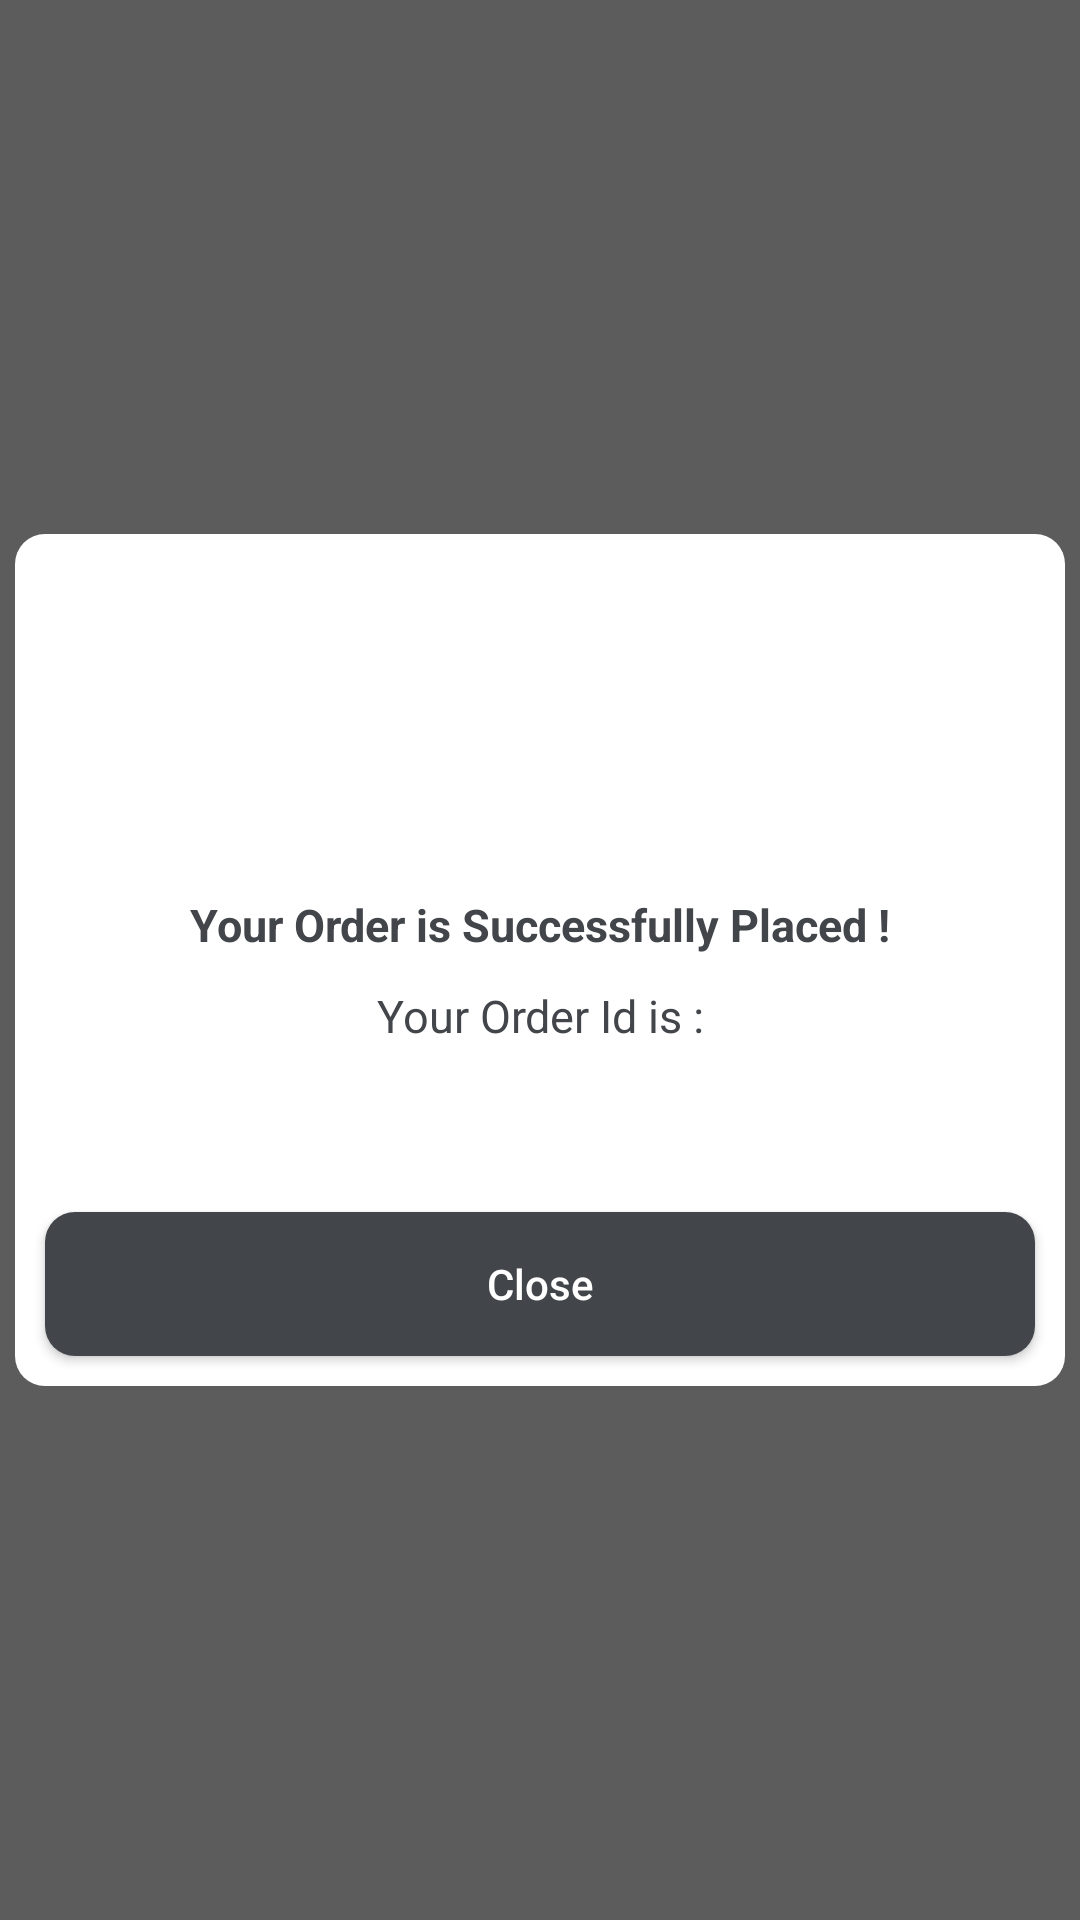

Android layout source for this screen:
<!-- AndroidManifest.xml: application theme AppTheme -->
<!-- res/layout/payment_success_popup.xml -->
<?xml version="1.0" encoding="utf-8"?>
<LinearLayout xmlns:android="http://schemas.android.com/apk/res/android"
    android:orientation="vertical" android:layout_width="match_parent"
    android:layout_height="match_parent"
    android:gravity="center"

    android:layout_gravity="center"
  android:background="@color/glass">
    <LinearLayout
        android:layout_width="match_parent"
        android:layout_height="wrap_content"
        android:orientation="vertical"
        android:gravity="center"
        android:layout_margin="5dp"
        android:background="@drawable/buttonlogin"
        android:backgroundTint="@color/white">

    <ImageView
        android:layout_width="100dp"
        android:layout_height="100dp"
        android:layout_margin="10dp"
        android:id="@+id/failed_logo"
        android:src="@drawable/ic_check_circle_black_24dp"
        android:tint="@color/color2"
        ></ImageView>
    <TextView
        android:layout_width="match_parent"
        android:layout_marginBottom="10dp"
        android:layout_height="wrap_content"
        android:gravity="center_horizontal"
        android:text="Your Order is Successfully Placed !"
        android:textSize="15sp"
        android:textStyle="bold"
        android:textColor="@color/color1"
        android:id="@+id/title_text_alert"></TextView>
    <TextView
        android:layout_width="match_parent"
        android:layout_marginBottom="10dp"
        android:layout_height="wrap_content"
        android:gravity="center_horizontal"
        android:text="Your Order Id is :"
        android:textSize="15sp"
        android:textColor="@color/color1"
        ></TextView>
    <TextView
        android:layout_width="match_parent"
        android:layout_marginBottom="5dp"
        android:layout_height="wrap_content"
        android:gravity="center_horizontal"
        android:textSize="15sp"
        android:textStyle="bold"
        android:textColor="@color/color1"
        android:id="@+id/content_text"></TextView>
    <Button
        android:id="@+id/cancel"
        android:layout_width="match_parent"
        android:layout_height="wrap_content"
        android:layout_marginLeft="10dp"
        android:layout_marginTop="20dp"
        android:layout_marginRight="10dp"
        android:background="@drawable/buttonlogin"
        android:backgroundTint="@color/color1"
        android:text="Close"
        android:layout_marginBottom="10dp"
        android:textAllCaps="false"
        android:textColor="@color/white"></Button>
</LinearLayout>
</LinearLayout>
<!-- resources referenced by this layout -->
<resources>
  <color name="color1">#424549</color>
  <color name="color2">#FF8282</color>
  <color name="glass">#A3000000</color>
  <color name="white">#fff</color>
  <!-- drawable buttonlogin (drawable-v21) -->
  <?xml version="1.0" encoding="utf-8"?>
  <shape android:shape="rectangle" xmlns:android="http://schemas.android.com/apk/res/android">
      <solid
          android:color="@color/lightblack">
      </solid>
      <size
          android:width="100dp"
          android:height="20dp"></size>
      <corners
          android:radius="10dp"></corners>
  </shape>
  <style name="AppTheme" parent="Theme.AppCompat.Light.NoActionBar">
          
          <item name="colorPrimary">@color/white</item>
          <item name="colorPrimaryDark">@color/lightblack</item>
          <item name="android:windowBackground">@color/white</item>
          <item name="colorAccent">@color/liteblack</item>
          <item name="android:backgroundDimEnabled">false</item>
          <item name="android:navigationBarColor" tools:targetApi="lollipop">@color/lightblack</item>
          <item name="android:windowDisablePreview">true</item>
  
      </style>
  <color name="lightblack">#000000</color>
  <color name="liteblack">#E0E0E0</color>
</resources>
